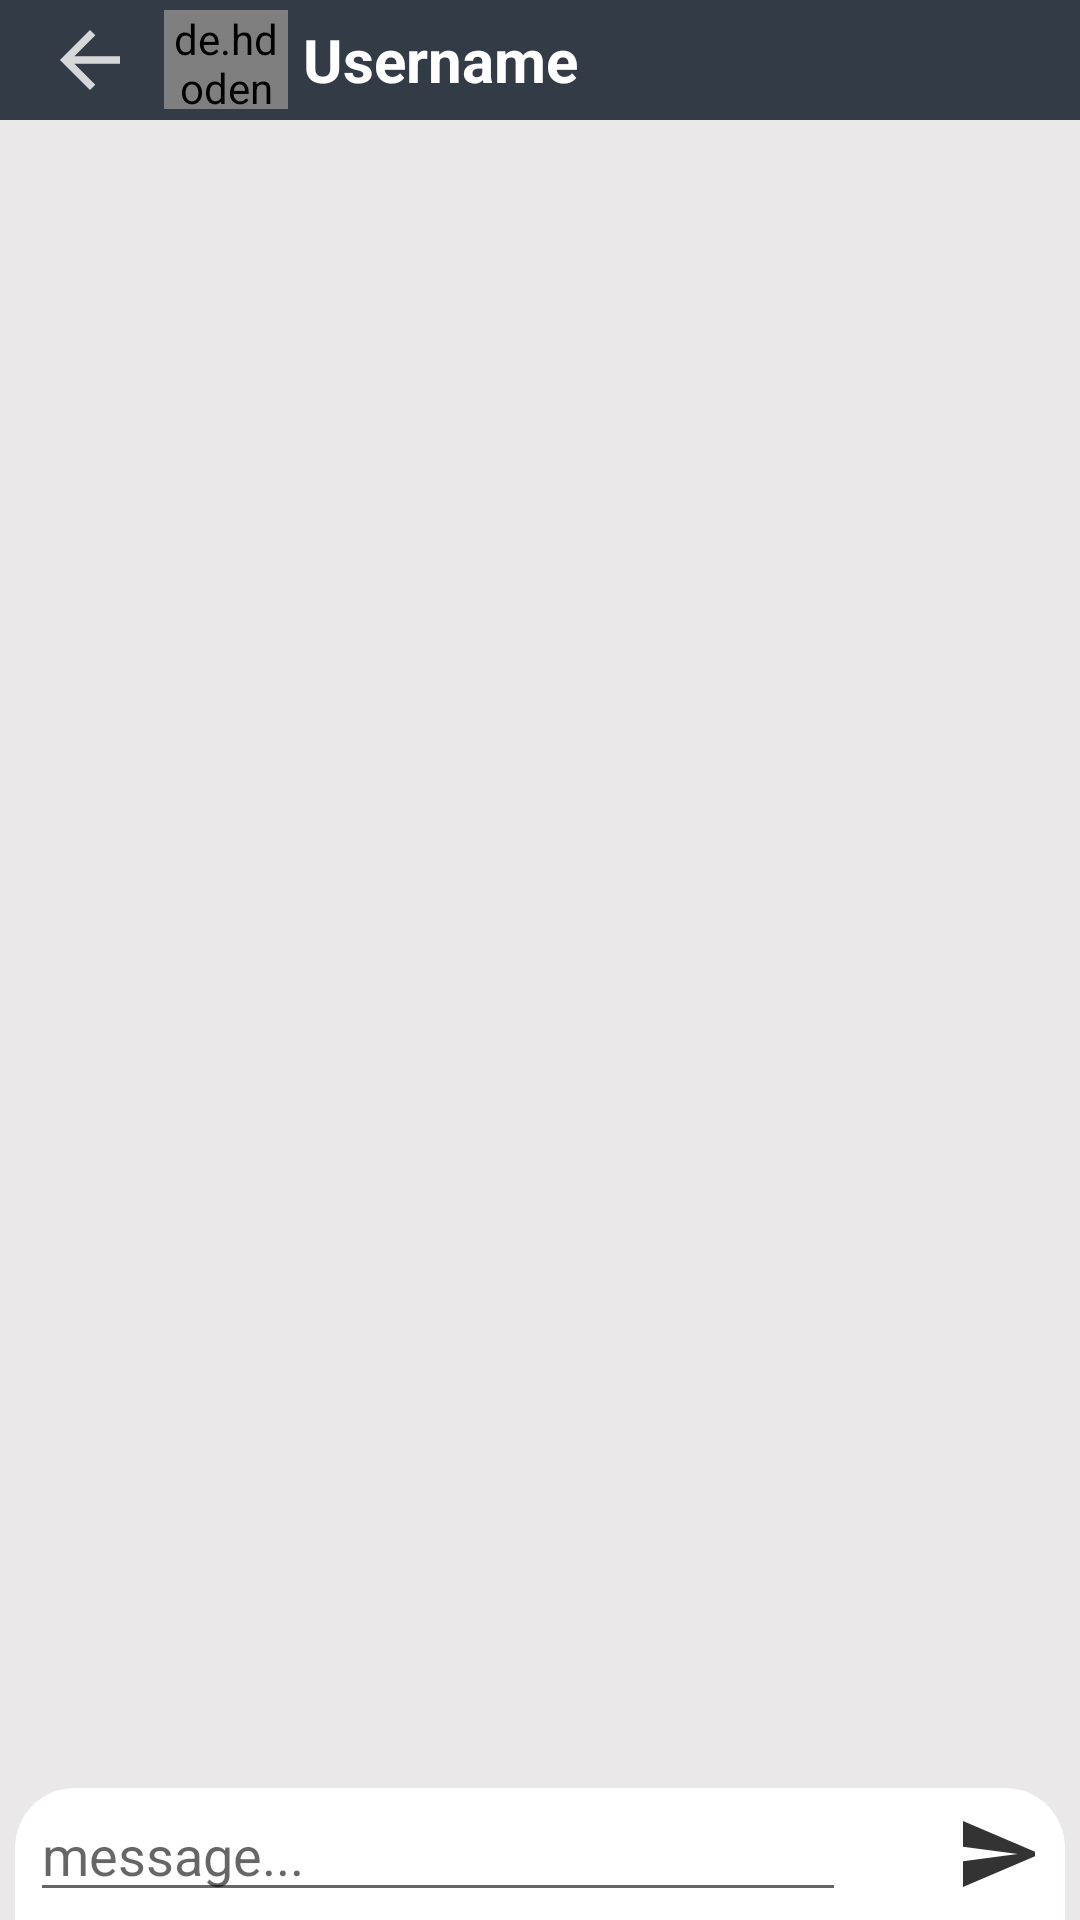

Produce the Android XML layout that renders to this screen, including the resource entries it uses.
<!-- AndroidManifest.xml: application theme AppTheme -->
<!-- res/layout/activity_chat.xml -->
<?xml version="1.0" encoding="utf-8"?>
<RelativeLayout xmlns:android="http://schemas.android.com/apk/res/android"
    xmlns:app="http://schemas.android.com/apk/res-auto"
    xmlns:tools="http://schemas.android.com/tools"
    android:layout_width="match_parent"
    android:layout_height="match_parent"
    tools:context=".ChatActivity">
    <RelativeLayout
        android:layout_width="match_parent"
        android:layout_height="wrap_content"
        android:orientation="horizontal">

        <com.google.android.material.appbar.AppBarLayout
            android:id="@+id/appbar"
            android:layout_width="match_parent"
            android:layout_height="40dp"
            android:background="@color/colorBackground"
            app:elevation="0dp">

            <androidx.appcompat.widget.Toolbar
                android:layout_width="match_parent"
                android:layout_height="wrap_content">

                <LinearLayout
                    android:gravity="center"
                    android:layout_width="match_parent"
                    android:layout_height="wrap_content"
                    android:weightSum="1"
                    android:orientation="horizontal">
                    <ImageButton
                        android:layout_width="wrap_content"
                        android:layout_weight="0.01"
                        android:layout_height="wrap_content"
                        android:src="@drawable/back_arrow"
                        android:backgroundTint="@color/colorBackground"/>
                    <de.hdodenhof.circleimageview.CircleImageView
                        android:layout_width="33dp"
                        android:layout_weight="0.05"
                        android:layout_marginRight="5dp"
                        app:civ_border_width="2dp"
                        app:civ_border_color="#fff"
                        android:id="@+id/profile_dp"
                        android:src="@mipmap/ic_launcher"
                        android:layout_height="33dp" />

                    <TextView
                        android:layout_weight="1.07"
                        android:id="@+id/loc"
                        android:layout_width="wrap_content"
                        android:layout_height="wrap_content"
                        android:text="Username"
                        android:textColor="#fff"
                        android:textSize="20sp"
                        android:textStyle="bold" />

                </LinearLayout>
            </androidx.appcompat.widget.Toolbar>
        </com.google.android.material.appbar.AppBarLayout>

        <androidx.viewpager.widget.ViewPager
            android:id="@+id/pager"
            android:background="#EAE8E8"
            android:layout_width="match_parent"
            android:layout_height="match_parent"
            android:layout_below="@+id/appbar" >
        </androidx.viewpager.widget.ViewPager>
    </RelativeLayout>

    <androidx.recyclerview.widget.RecyclerView
        android:layout_width="match_parent"
        android:layout_height="wrap_content"
        android:id="@+id/messageList"
        android:layout_above="@+id/sendLayout"/>

    <LinearLayout
        android:layout_alignParentBottom="true"
        android:layout_width="match_parent"
        android:layout_height="wrap_content"
        android:orientation="vertical"
        android:id="@+id/sendLayout">

        <androidx.recyclerview.widget.RecyclerView
            android:layout_width="match_parent"
            android:layout_height="match_parent"
            android:id="@+id/mediaList"/>

        <LinearLayout
            android:layout_width="match_parent"
            android:layout_height="wrap_content"
            android:weightSum="1"
            android:paddingLeft="5dp"
            android:layout_marginRight="5dp"
            android:paddingRight="5dp"
            android:layout_marginLeft="5dp"
            android:background="@drawable/button_background"
            android:orientation="horizontal">

            <EditText
                android:layout_weight="0.8"
                android:layout_width="0dp"
                android:layout_height="wrap_content"
                android:id="@+id/messageInput"
                android:hint="message..."/>
            <ImageButton
                android:src="@drawable/attach_icon"
                android:backgroundTint="#fff"
                android:layout_width="0dp"
                android:layout_weight="0.1"
                android:layout_height="wrap_content"
                android:id="@+id/addMedia"/>
            <ImageButton
                android:backgroundTint="#fff"
                android:src="@drawable/send_icon"
                android:layout_width="0dp"
                android:layout_weight="0.1"
                android:layout_height="wrap_content"
                android:id="@+id/send"/>
        </LinearLayout>
    </LinearLayout>

</RelativeLayout>
<!-- resources referenced by this layout -->
<resources>
  <color name="colorBackground">#333C46</color>
  <!-- drawable back_arrow (drawable-anydpi) -->
  <vector xmlns:android="http://schemas.android.com/apk/res/android"
      android:width="24dp"
      android:height="24dp"
      android:viewportWidth="19.2"
      android:viewportHeight="19.2"
      android:tint="#FFFFFF"
      android:alpha="0.8">
    <group android:translateX="-2.4"
        android:translateY="-2.4">
        <path
            android:fillColor="#FF000000"
            android:pathData="M20,11H7.83l5.59,-5.59L12,4l-8,8 8,8 1.41,-1.41L7.83,13H20v-2z"/>
    </group>
  </vector>
  <!-- drawable button_background (drawable-xhdpi) -->
  <?xml version="1.0" encoding="utf-8"?>
  <selector xmlns:android="http://schemas.android.com/apk/res/android">
  
      <item >
          <shape xmlns:android="http://schemas.android.com/apk/res/android"
              android:shape="rectangle">
              <corners android:topLeftRadius="20dp"
                  android:topRightRadius="20dp"
                  />
              <solid
                  android:color="#fff"/>
          </shape>
      </item>
  
  </selector>
  <!-- drawable send_icon (drawable-anydpi) -->
  <vector xmlns:android="http://schemas.android.com/apk/res/android"
      android:width="24dp"
      android:height="24dp"
      android:viewportWidth="19.2"
      android:viewportHeight="19.2"
      android:tint="#000000"
      android:alpha="0.8">
    <group android:translateX="-2.4"
        android:translateY="-2.4">
        <path
            android:fillColor="#FF000000"
            android:pathData="M2.01,21L23,12 2.01,3 2,10l15,2 -15,2z"/>
    </group>
  </vector>
  <!-- mipmap ic_launcher: png bitmap (mipmap-hdpi, 3516 bytes) -->
  <style name="AppTheme" parent="Theme.AppCompat.Light.NoActionBar">
          
          <item name="colorPrimary">@color/colorPrimary</item>
          <item name="colorPrimaryDark">@color/colorPrimaryDark</item>
          <item name="colorAccent">@color/colorAccent</item>
      </style>
  <color name="colorPrimary">#6200EE</color>
  <color name="colorPrimaryDark">#3700B3</color>
  <color name="colorAccent">#03DAC5</color>
</resources>
